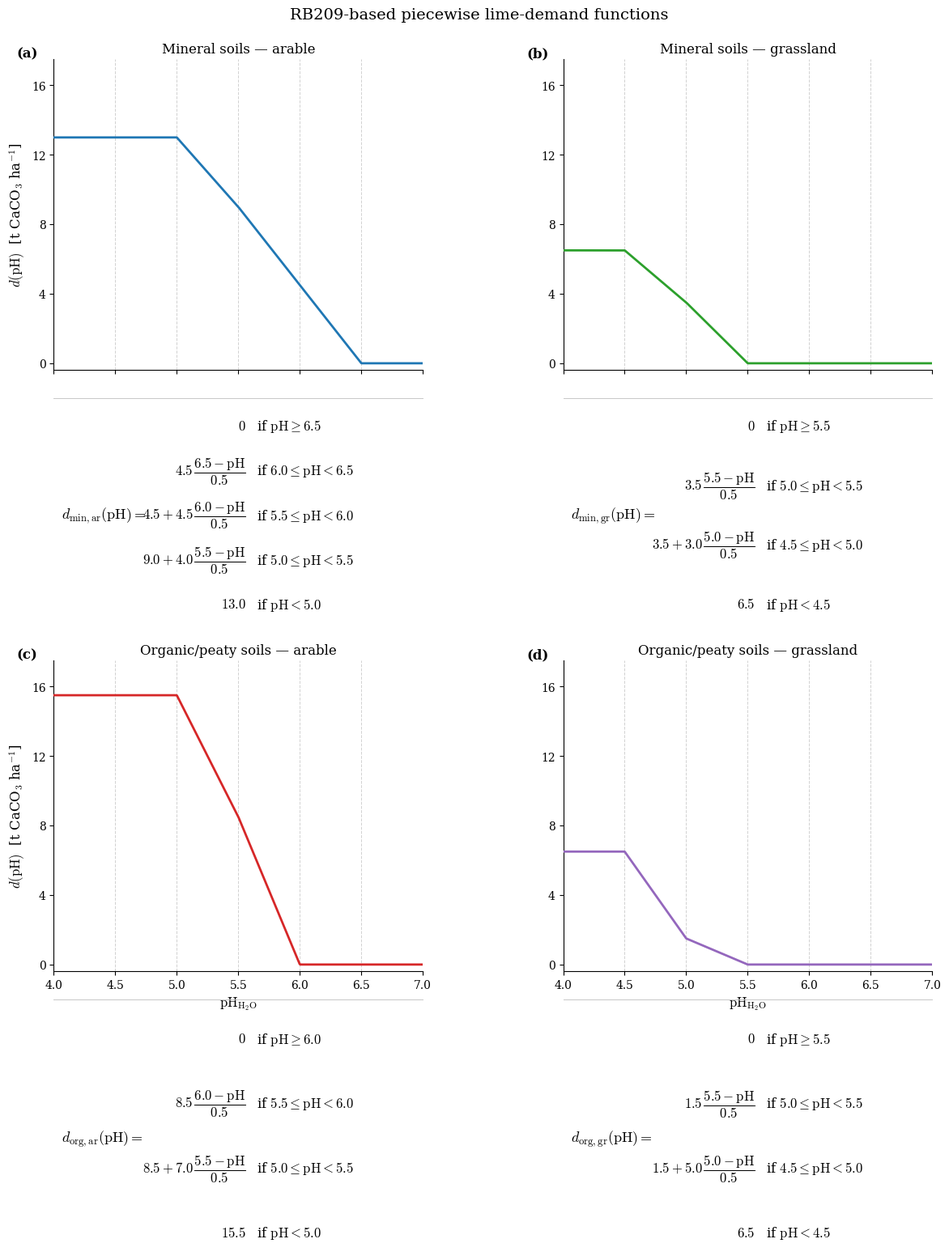

Write the Python code that produced this figure.
import numpy as np
import matplotlib.pyplot as plt
import matplotlib as mpl

# --------------------------------------------------
# Matplotlib: mathtext only (no external LaTeX; works on Windows without MiKTeX)
# --------------------------------------------------
mpl.rcParams.update({
    "text.usetex":        False,
    "mathtext.fontset":   "cm",
    "font.family":        "serif",
    "font.serif":         ["DejaVu Serif", "Computer Modern Roman", "Times New Roman"],
    "axes.labelsize":     12,
    "font.size":          11,
    "legend.fontsize":    10,
    "xtick.labelsize":    10,
    "ytick.labelsize":    10,
    "axes.spines.top":    False,
    "axes.spines.right":  False,
    "axes.linewidth":     0.8,
    "xtick.major.width":  0.8,
    "ytick.major.width":  0.8,
})

# --------------------------------------------------
# Piecewise functions
# --------------------------------------------------
def d_min_ar(ph):
    ph = np.asarray(ph)
    y = np.zeros_like(ph, dtype=float)

    m1 = (ph >= 6.0) & (ph < 6.5)
    m2 = (ph >= 5.5) & (ph < 6.0)
    m3 = (ph >= 5.0) & (ph < 5.5)
    m4 = ph < 5.0

    y[m1] = 4.5 * (6.5 - ph[m1]) / 0.5
    y[m2] = 4.5 + 4.5 * (6.0 - ph[m2]) / 0.5
    y[m3] = 9.0 + 4.0 * (5.5 - ph[m3]) / 0.5
    y[m4] = 13.0
    return y

def d_min_gr(ph):
    ph = np.asarray(ph)
    y = np.zeros_like(ph, dtype=float)

    m1 = (ph >= 5.0) & (ph < 5.5)
    m2 = (ph >= 4.5) & (ph < 5.0)
    m3 = ph < 4.5

    y[m1] = 3.5 * (5.5 - ph[m1]) / 0.5
    y[m2] = 3.5 + 3.0 * (5.0 - ph[m2]) / 0.5
    y[m3] = 6.5
    return y

def d_org_ar(ph):
    ph = np.asarray(ph)
    y = np.zeros_like(ph, dtype=float)

    m1 = (ph >= 5.5) & (ph < 6.0)
    m2 = (ph >= 5.0) & (ph < 5.5)
    m3 = ph < 5.0

    y[m1] = 8.5 * (6.0 - ph[m1]) / 0.5
    y[m2] = 8.5 + 7.0 * (5.5 - ph[m2]) / 0.5
    y[m3] = 15.5
    return y

def d_org_gr(ph):
    ph = np.asarray(ph)
    y = np.zeros_like(ph, dtype=float)

    m1 = (ph >= 5.0) & (ph < 5.5)
    m2 = (ph >= 4.5) & (ph < 5.0)
    m3 = ph < 4.5

    y[m1] = 1.5 * (5.5 - ph[m1]) / 0.5
    y[m2] = 1.5 + 5.0 * (5.0 - ph[m2]) / 0.5
    y[m3] = 6.5
    return y

# --------------------------------------------------
# Domain
# --------------------------------------------------
ph = np.linspace(4.0, 7.0, 600)

# --------------------------------------------------
# Figure  (GridSpec: curve panel + equation panel per subplot)
# --------------------------------------------------
from matplotlib.gridspec import GridSpec

curves = [
    {
        "title":   "Mineral soils \u2014 arable",
        "func":    d_min_ar,
        "color":   "tab:blue",
        "eq_lhs":  r"$d_{\mathrm{min,ar}}(\mathrm{pH}) =$",
        "eq_cases": [
            (r"$0$",
             r"if $\mathrm{pH} \geq 6.5$"),
            (r"$4.5\,\dfrac{6.5 - \mathrm{pH}}{0.5}$",
             r"if $6.0 \leq \mathrm{pH} < 6.5$"),
            (r"$4.5 + 4.5\,\dfrac{6.0 - \mathrm{pH}}{0.5}$",
             r"if $5.5 \leq \mathrm{pH} < 6.0$"),
            (r"$9.0 + 4.0\,\dfrac{5.5 - \mathrm{pH}}{0.5}$",
             r"if $5.0 \leq \mathrm{pH} < 5.5$"),
            (r"$13.0$",
             r"if $\mathrm{pH} < 5.0$"),
        ],
    },
    {
        "title":   "Mineral soils \u2014 grassland",
        "func":    d_min_gr,
        "color":   "tab:green",
        "eq_lhs":  r"$d_{\mathrm{min,gr}}(\mathrm{pH}) =$",
        "eq_cases": [
            (r"$0$",
             r"if $\mathrm{pH} \geq 5.5$"),
            (r"$3.5\,\dfrac{5.5 - \mathrm{pH}}{0.5}$",
             r"if $5.0 \leq \mathrm{pH} < 5.5$"),
            (r"$3.5 + 3.0\,\dfrac{5.0 - \mathrm{pH}}{0.5}$",
             r"if $4.5 \leq \mathrm{pH} < 5.0$"),
            (r"$6.5$",
             r"if $\mathrm{pH} < 4.5$"),
        ],
    },
    {
        "title":   "Organic/peaty soils \u2014 arable",
        "func":    d_org_ar,
        "color":   "tab:red",
        "eq_lhs":  r"$d_{\mathrm{org,ar}}(\mathrm{pH}) =$",
        "eq_cases": [
            (r"$0$",
             r"if $\mathrm{pH} \geq 6.0$"),
            (r"$8.5\,\dfrac{6.0 - \mathrm{pH}}{0.5}$",
             r"if $5.5 \leq \mathrm{pH} < 6.0$"),
            (r"$8.5 + 7.0\,\dfrac{5.5 - \mathrm{pH}}{0.5}$",
             r"if $5.0 \leq \mathrm{pH} < 5.5$"),
            (r"$15.5$",
             r"if $\mathrm{pH} < 5.0$"),
        ],
    },
    {
        "title":   "Organic/peaty soils \u2014 grassland",
        "func":    d_org_gr,
        "color":   "tab:purple",
        "eq_lhs":  r"$d_{\mathrm{org,gr}}(\mathrm{pH}) =$",
        "eq_cases": [
            (r"$0$",
             r"if $\mathrm{pH} \geq 5.5$"),
            (r"$1.5\,\dfrac{5.5 - \mathrm{pH}}{0.5}$",
             r"if $5.0 \leq \mathrm{pH} < 5.5$"),
            (r"$1.5 + 5.0\,\dfrac{5.0 - \mathrm{pH}}{0.5}$",
             r"if $4.5 \leq \mathrm{pH} < 5.0$"),
            (r"$6.5$",
             r"if $\mathrm{pH} < 4.5$"),
        ],
    },
]

fig = plt.figure(figsize=(14, 16))
gs = GridSpec(
    4, 2, figure=fig,
    height_ratios=[4.5, 3.4, 4.5, 3.6],
    hspace=0.10, wspace=0.38,
)

PLOT_ROWS = [0, 0, 2, 2]
EQ_ROWS   = [1, 1, 3, 3]
COLS      = [0, 1, 0, 1]
LABELS    = ["(a)", "(b)", "(c)", "(d)"]

VAL_X  = 0.52   # right edge of value column (axes fraction)
COND_X = 0.55   # left  edge of "if …" column (axes fraction)

for c, prow, erow, col, lbl in zip(curves, PLOT_ROWS, EQ_ROWS, COLS, LABELS):

    # ---- curve panel ----
    ax = fig.add_subplot(gs[prow, col])
    ax.plot(ph, c["func"](ph), color=c["color"], lw=2.0, zorder=3)

    for xv in [4.5, 5.0, 5.5, 6.0, 6.5]:
        ax.axvline(xv, color="0.82", lw=0.7, ls="--", zorder=1)

    ax.set_title(c["title"], fontsize=12, pad=6)
    ax.set_xlim(4.0, 7.0)
    ax.set_ylim(-0.4, 17.5)
    ax.set_yticks([0, 4, 8, 12, 16])

    if prow == 2:
        ax.set_xlabel(r"$\mathrm{pH}_{\mathrm{H_2O}}$", fontsize=12)
    else:
        ax.tick_params(labelbottom=False)

    if col == 0:
        ax.set_ylabel(r"$d(\mathrm{pH})$  [t CaCO$_3$ ha$^{-1}$]", fontsize=12)

    ax.text(-0.10, 1.04, lbl, transform=ax.transAxes,
            fontsize=12, fontweight="bold", va="top", ha="left")

    # ---- equation panel ----
    eqax = fig.add_subplot(gs[erow, col])
    eqax.axis("off")

    n = len(c["eq_cases"])
    # Bottom-row equation panels (c, d): shift content slightly lower in axes
    if erow == 3:
        ys = np.linspace(0.84, 0.06, n)
        lhs_y = 0.44
    else:
        ys = np.linspace(0.88, 0.12, n)
        lhs_y = 0.50

    eqax.text(0.02, lhs_y, c["eq_lhs"],
              transform=eqax.transAxes,
              ha="left", va="center", fontsize=13)

    for j, (val, cond) in enumerate(c["eq_cases"]):
        eqax.text(VAL_X, ys[j], val,
                  transform=eqax.transAxes,
                  ha="right", va="center", fontsize=12)
        eqax.text(COND_X, ys[j], cond,
                  transform=eqax.transAxes,
                  ha="left", va="center", fontsize=12)

    eqax.plot([0, 1], [1, 1], color="0.78", lw=0.7,
              transform=eqax.transAxes, clip_on=False)

fig.suptitle("RB209-based piecewise lime-demand functions", fontsize=14, y=0.998)
fig.subplots_adjust(top=0.958, bottom=0.04)

fig.savefig("rb209_lime_curves.pdf", bbox_inches="tight")
fig.savefig("rb209_lime_curves.png", dpi=300, bbox_inches="tight")
print("done")
plt.show()
